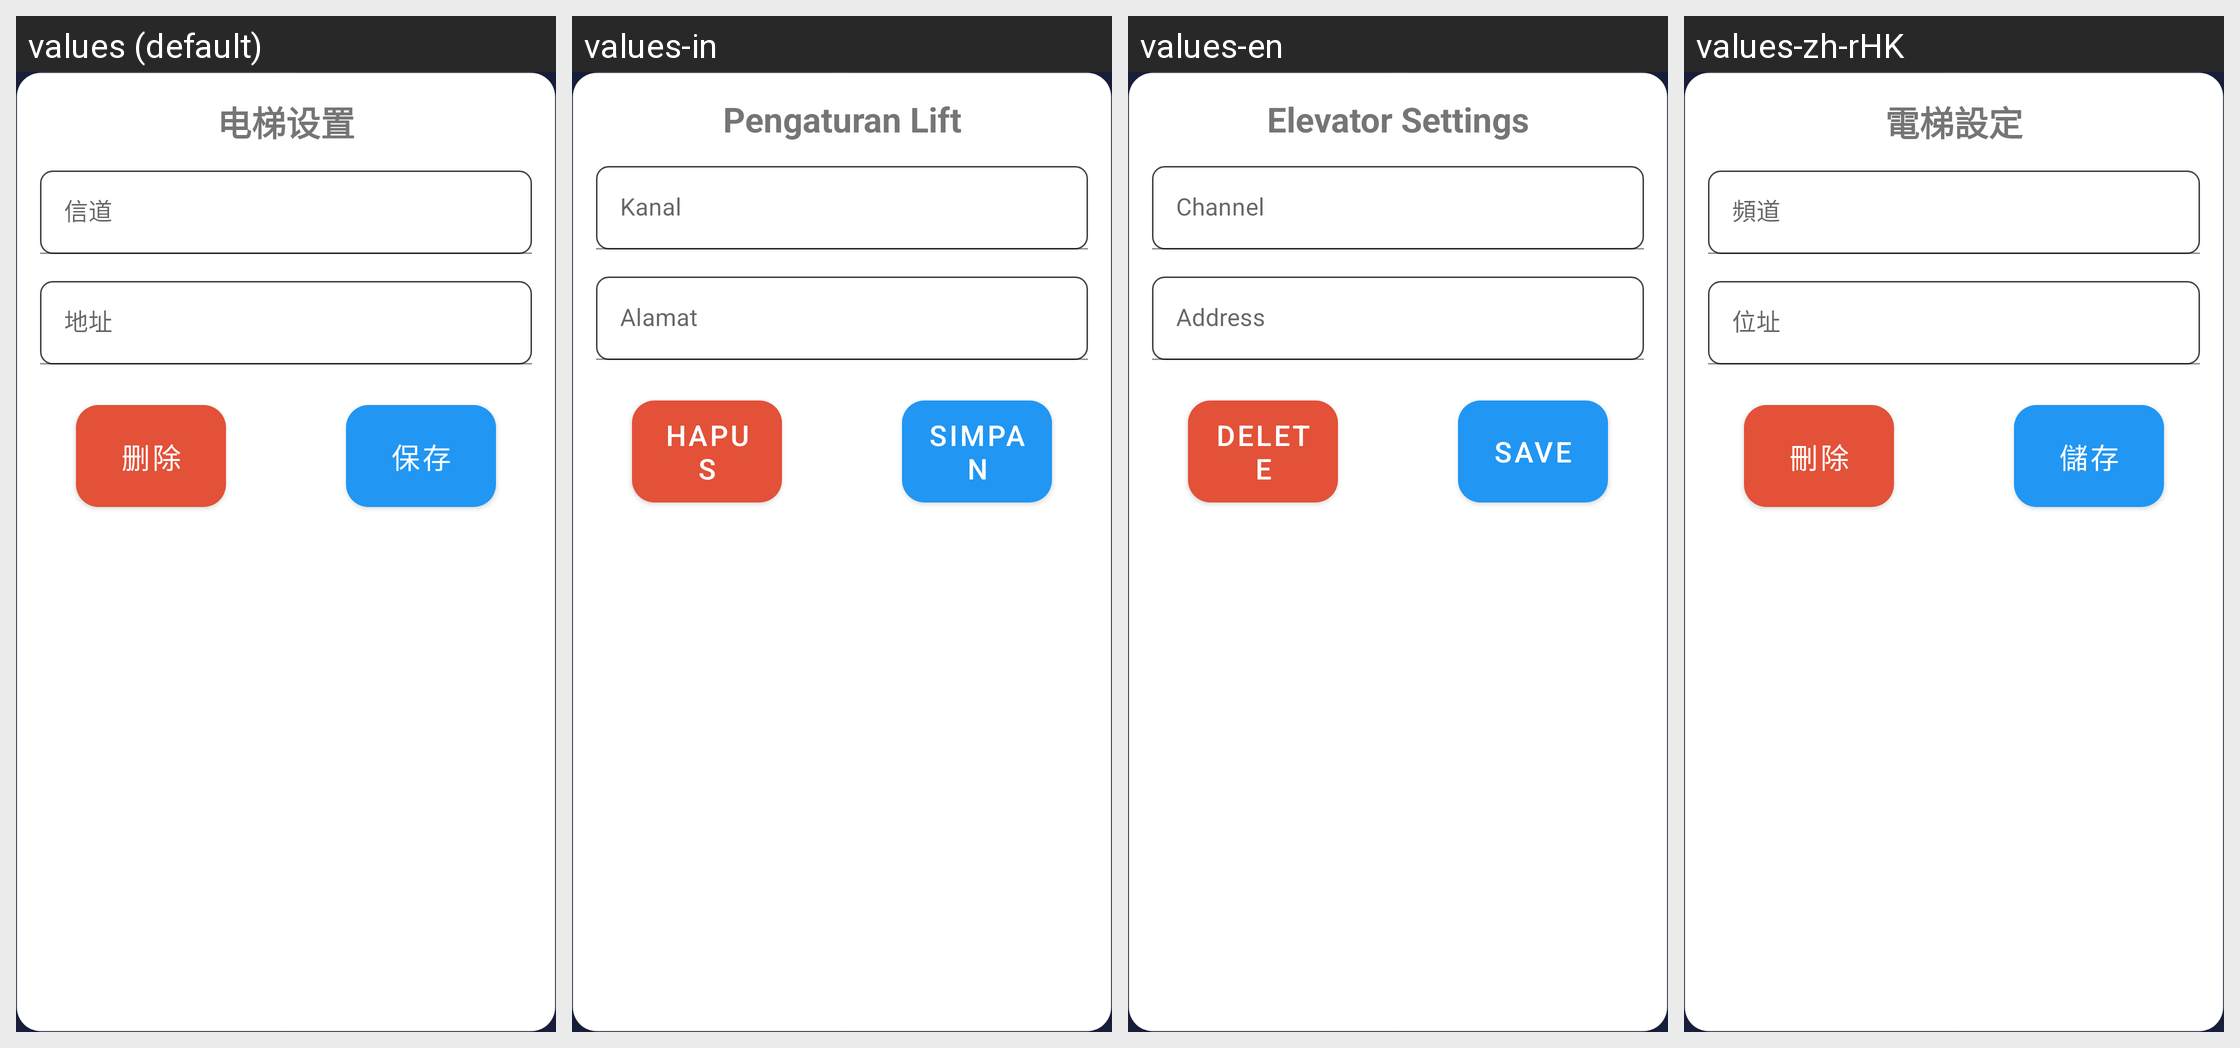

Strings drawn on this Android screen and how each of the app's shown locales translates them:
Android screen res/layout/dialog_elevator_settings.xml rendered under 4 locales, left to right: values (default), values-in, values-en, values-zh-rHK. Device: Nexus 5 (rendered at 1080×1920; each locale shown at half size, 540×960, under a caption strip naming it); theme Theme.MyApp.Splash.
Other locales in the repository, not shown: values-ja, values-ko, values-vi.
Strings drawn on this screen, with the default value and each locale's value (text and hints the layout hard-codes, and strings that could not be matched under every locale, appear in the picture but are not listed):

elevator_settings_dialog_title
  values: 电梯设置
  values-in: Pengaturan Lift
  values-en: Elevator Settings
  values-zh-rHK: 電梯設定

delete
  values: 删除
  values-in: Hapus
  values-en: Delete
  values-zh-rHK: 刪除

save
  values: 保存
  values-in: Simpan
  values-en: Save
  values-zh-rHK: 儲存
